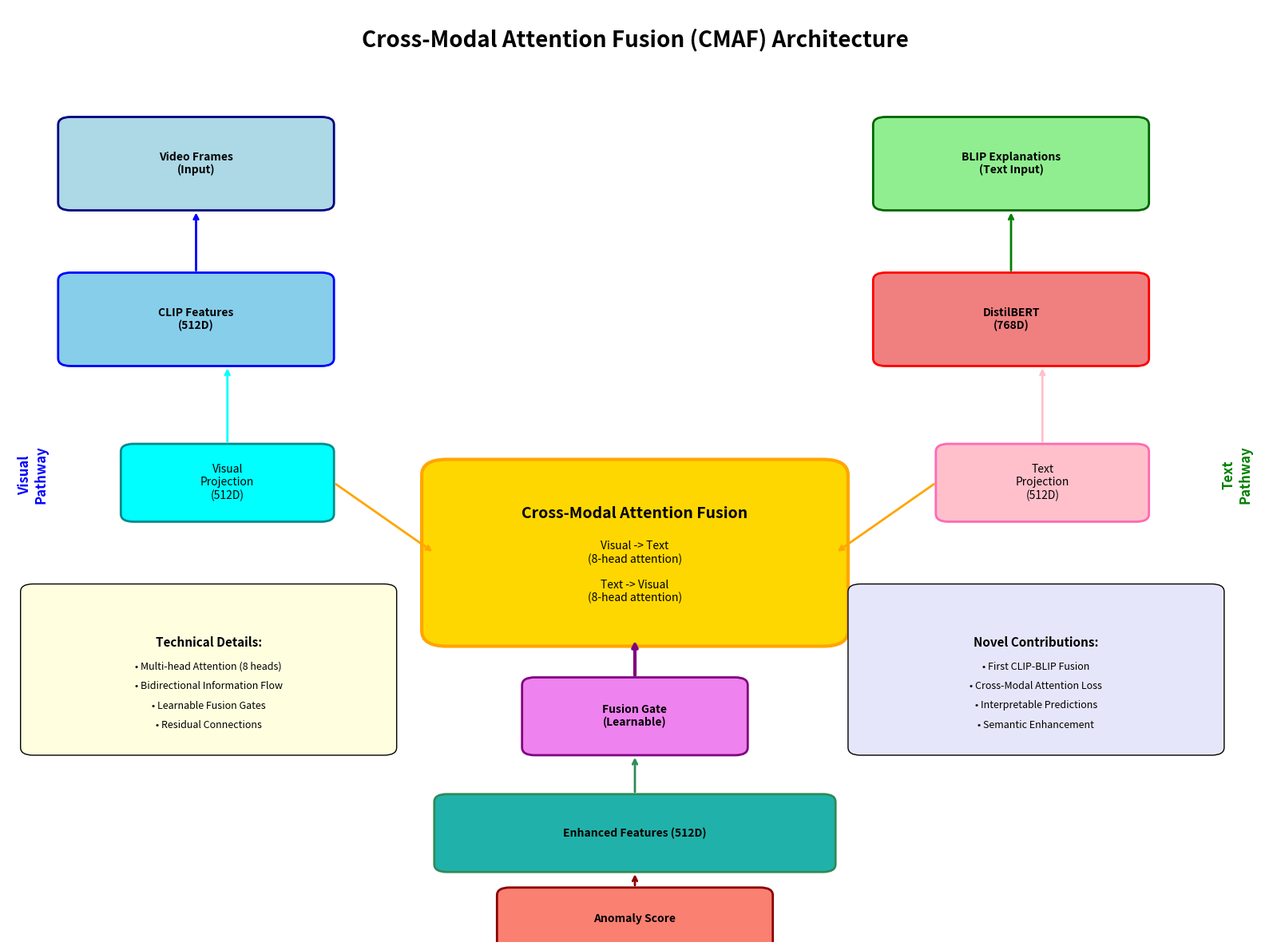

The script that saved this image:
import matplotlib.pyplot as plt
import matplotlib.patches as mpatches
from matplotlib.patches import FancyBboxPatch, Circle, Rectangle
import numpy as np

# Create figure and axis
fig, ax = plt.subplots(1, 1, figsize=(16, 12))
ax.set_xlim(0, 10)
ax.set_ylim(0, 12)
ax.axis('off')

# Title
ax.text(5, 11.5, 'Cross-Modal Attention Fusion (CMAF) Architecture', 
        fontsize=20, fontweight='bold', ha='center')

# Input layer
# Video frames
video_box = FancyBboxPatch((0.5, 9.5), 2, 1, boxstyle="round,pad=0.1", 
                          facecolor='lightblue', edgecolor='navy', linewidth=2)
ax.add_patch(video_box)
ax.text(1.5, 10, 'Video Frames\n(Input)', ha='center', va='center', fontweight='bold')

# BLIP explanations
text_box = FancyBboxPatch((7, 9.5), 2, 1, boxstyle="round,pad=0.1", 
                         facecolor='lightgreen', edgecolor='darkgreen', linewidth=2)
ax.add_patch(text_box)
ax.text(8, 10, 'BLIP Explanations\n(Text Input)', ha='center', va='center', fontweight='bold')

# Feature extraction layer
# CLIP features
clip_box = FancyBboxPatch((0.5, 7.5), 2, 1, boxstyle="round,pad=0.1", 
                         facecolor='skyblue', edgecolor='blue', linewidth=2)
ax.add_patch(clip_box)
ax.text(1.5, 8, 'CLIP Features\n(512D)', ha='center', va='center', fontweight='bold')

# DistilBERT features
bert_box = FancyBboxPatch((7, 7.5), 2, 1, boxstyle="round,pad=0.1", 
                         facecolor='lightcoral', edgecolor='red', linewidth=2)
ax.add_patch(bert_box)
ax.text(8, 8, 'DistilBERT\n(768D)', ha='center', va='center', fontweight='bold')

# Projection layer
visual_proj = FancyBboxPatch((1, 5.5), 1.5, 0.8, boxstyle="round,pad=0.1", 
                            facecolor='cyan', edgecolor='darkcyan', linewidth=2)
ax.add_patch(visual_proj)
ax.text(1.75, 5.9, 'Visual\nProjection\n(512D)', ha='center', va='center', fontsize=10)

text_proj = FancyBboxPatch((7.5, 5.5), 1.5, 0.8, boxstyle="round,pad=0.1", 
                          facecolor='pink', edgecolor='hotpink', linewidth=2)
ax.add_patch(text_proj)
ax.text(8.25, 5.9, 'Text\nProjection\n(512D)', ha='center', va='center', fontsize=10)

# Cross-attention mechanism (central)
attention_box = FancyBboxPatch((3.5, 4), 3, 2, boxstyle="round,pad=0.2", 
                              facecolor='gold', edgecolor='orange', linewidth=3)
ax.add_patch(attention_box)
ax.text(5, 5.5, 'Cross-Modal Attention Fusion', ha='center', va='center', 
        fontsize=14, fontweight='bold')

# Bidirectional arrows in attention box
ax.text(5, 5, 'Visual -> Text\n(8-head attention)', ha='center', va='center', fontsize=10)
ax.text(5, 4.5, 'Text -> Visual\n(8-head attention)', ha='center', va='center', fontsize=10)

# Fusion gate
gate_box = FancyBboxPatch((4.2, 2.5), 1.6, 0.8, boxstyle="round,pad=0.1", 
                         facecolor='violet', edgecolor='purple', linewidth=2)
ax.add_patch(gate_box)
ax.text(5, 2.9, 'Fusion Gate\n(Learnable)', ha='center', va='center', fontweight='bold')

# Enhanced features
enhanced_box = FancyBboxPatch((3.5, 1), 3, 0.8, boxstyle="round,pad=0.1", 
                             facecolor='lightseagreen', edgecolor='seagreen', linewidth=2)
ax.add_patch(enhanced_box)
ax.text(5, 1.4, 'Enhanced Features (512D)', ha='center', va='center', fontweight='bold')

# Anomaly detection head
anomaly_box = FancyBboxPatch((4, 0), 2, 0.6, boxstyle="round,pad=0.1", 
                            facecolor='salmon', edgecolor='darkred', linewidth=2)
ax.add_patch(anomaly_box)
ax.text(5, 0.3, 'Anomaly Score', ha='center', va='center', fontweight='bold')

# Arrows
# Input to feature extraction
ax.annotate('', xy=(1.5, 9.4), xytext=(1.5, 8.6), 
            arrowprops=dict(arrowstyle='->', lw=2, color='blue'))
ax.annotate('', xy=(8, 9.4), xytext=(8, 8.6), 
            arrowprops=dict(arrowstyle='->', lw=2, color='green'))

# Feature extraction to projection
ax.annotate('', xy=(1.75, 7.4), xytext=(1.75, 6.4), 
            arrowprops=dict(arrowstyle='->', lw=2, color='cyan'))
ax.annotate('', xy=(8.25, 7.4), xytext=(8.25, 6.4), 
            arrowprops=dict(arrowstyle='->', lw=2, color='pink'))

# Projection to attention
ax.annotate('', xy=(3.4, 5), xytext=(2.6, 5.9), 
            arrowprops=dict(arrowstyle='->', lw=2, color='orange'))
ax.annotate('', xy=(6.6, 5), xytext=(7.4, 5.9), 
            arrowprops=dict(arrowstyle='->', lw=2, color='orange'))

# Attention to fusion
ax.annotate('', xy=(5, 3.9), xytext=(5, 3.4), 
            arrowprops=dict(arrowstyle='->', lw=3, color='purple'))

# Fusion to enhanced
ax.annotate('', xy=(5, 2.4), xytext=(5, 1.9), 
            arrowprops=dict(arrowstyle='->', lw=2, color='seagreen'))

# Enhanced to anomaly
ax.annotate('', xy=(5, 0.9), xytext=(5, 0.7), 
            arrowprops=dict(arrowstyle='->', lw=2, color='darkred'))

# Add side annotations
ax.text(0.2, 6, 'Visual\nPathway', rotation=90, va='center', ha='center', 
        fontsize=12, fontweight='bold', color='blue')
ax.text(9.8, 6, 'Text\nPathway', rotation=90, va='center', ha='center', 
        fontsize=12, fontweight='bold', color='green')

# Add technical details box
details_box = FancyBboxPatch((0.2, 2.5), 2.8, 2, boxstyle="round,pad=0.1", 
                            facecolor='lightyellow', edgecolor='black', linewidth=1)
ax.add_patch(details_box)
ax.text(1.6, 3.8, 'Technical Details:', ha='center', fontweight='bold', fontsize=11)
ax.text(1.6, 3.5, '• Multi-head Attention (8 heads)', ha='center', fontsize=9)
ax.text(1.6, 3.25, '• Bidirectional Information Flow', ha='center', fontsize=9)
ax.text(1.6, 3, '• Learnable Fusion Gates', ha='center', fontsize=9)
ax.text(1.6, 2.75, '• Residual Connections', ha='center', fontsize=9)

# Add novelty box
novelty_box = FancyBboxPatch((6.8, 2.5), 2.8, 2, boxstyle="round,pad=0.1", 
                            facecolor='lavender', edgecolor='black', linewidth=1)
ax.add_patch(novelty_box)
ax.text(8.2, 3.8, 'Novel Contributions:', ha='center', fontweight='bold', fontsize=11)
ax.text(8.2, 3.5, '• First CLIP-BLIP Fusion', ha='center', fontsize=9)
ax.text(8.2, 3.25, '• Cross-Modal Attention Loss', ha='center', fontsize=9)
ax.text(8.2, 3, '• Interpretable Predictions', ha='center', fontsize=9)
ax.text(8.2, 2.75, '• Semantic Enhancement', ha='center', fontsize=9)

plt.tight_layout()
plt.savefig('CMAF_Architecture.png', dpi=300, bbox_inches='tight')
plt.show()

print("CMAF Architecture diagram saved as 'CMAF_Architecture.png'")
